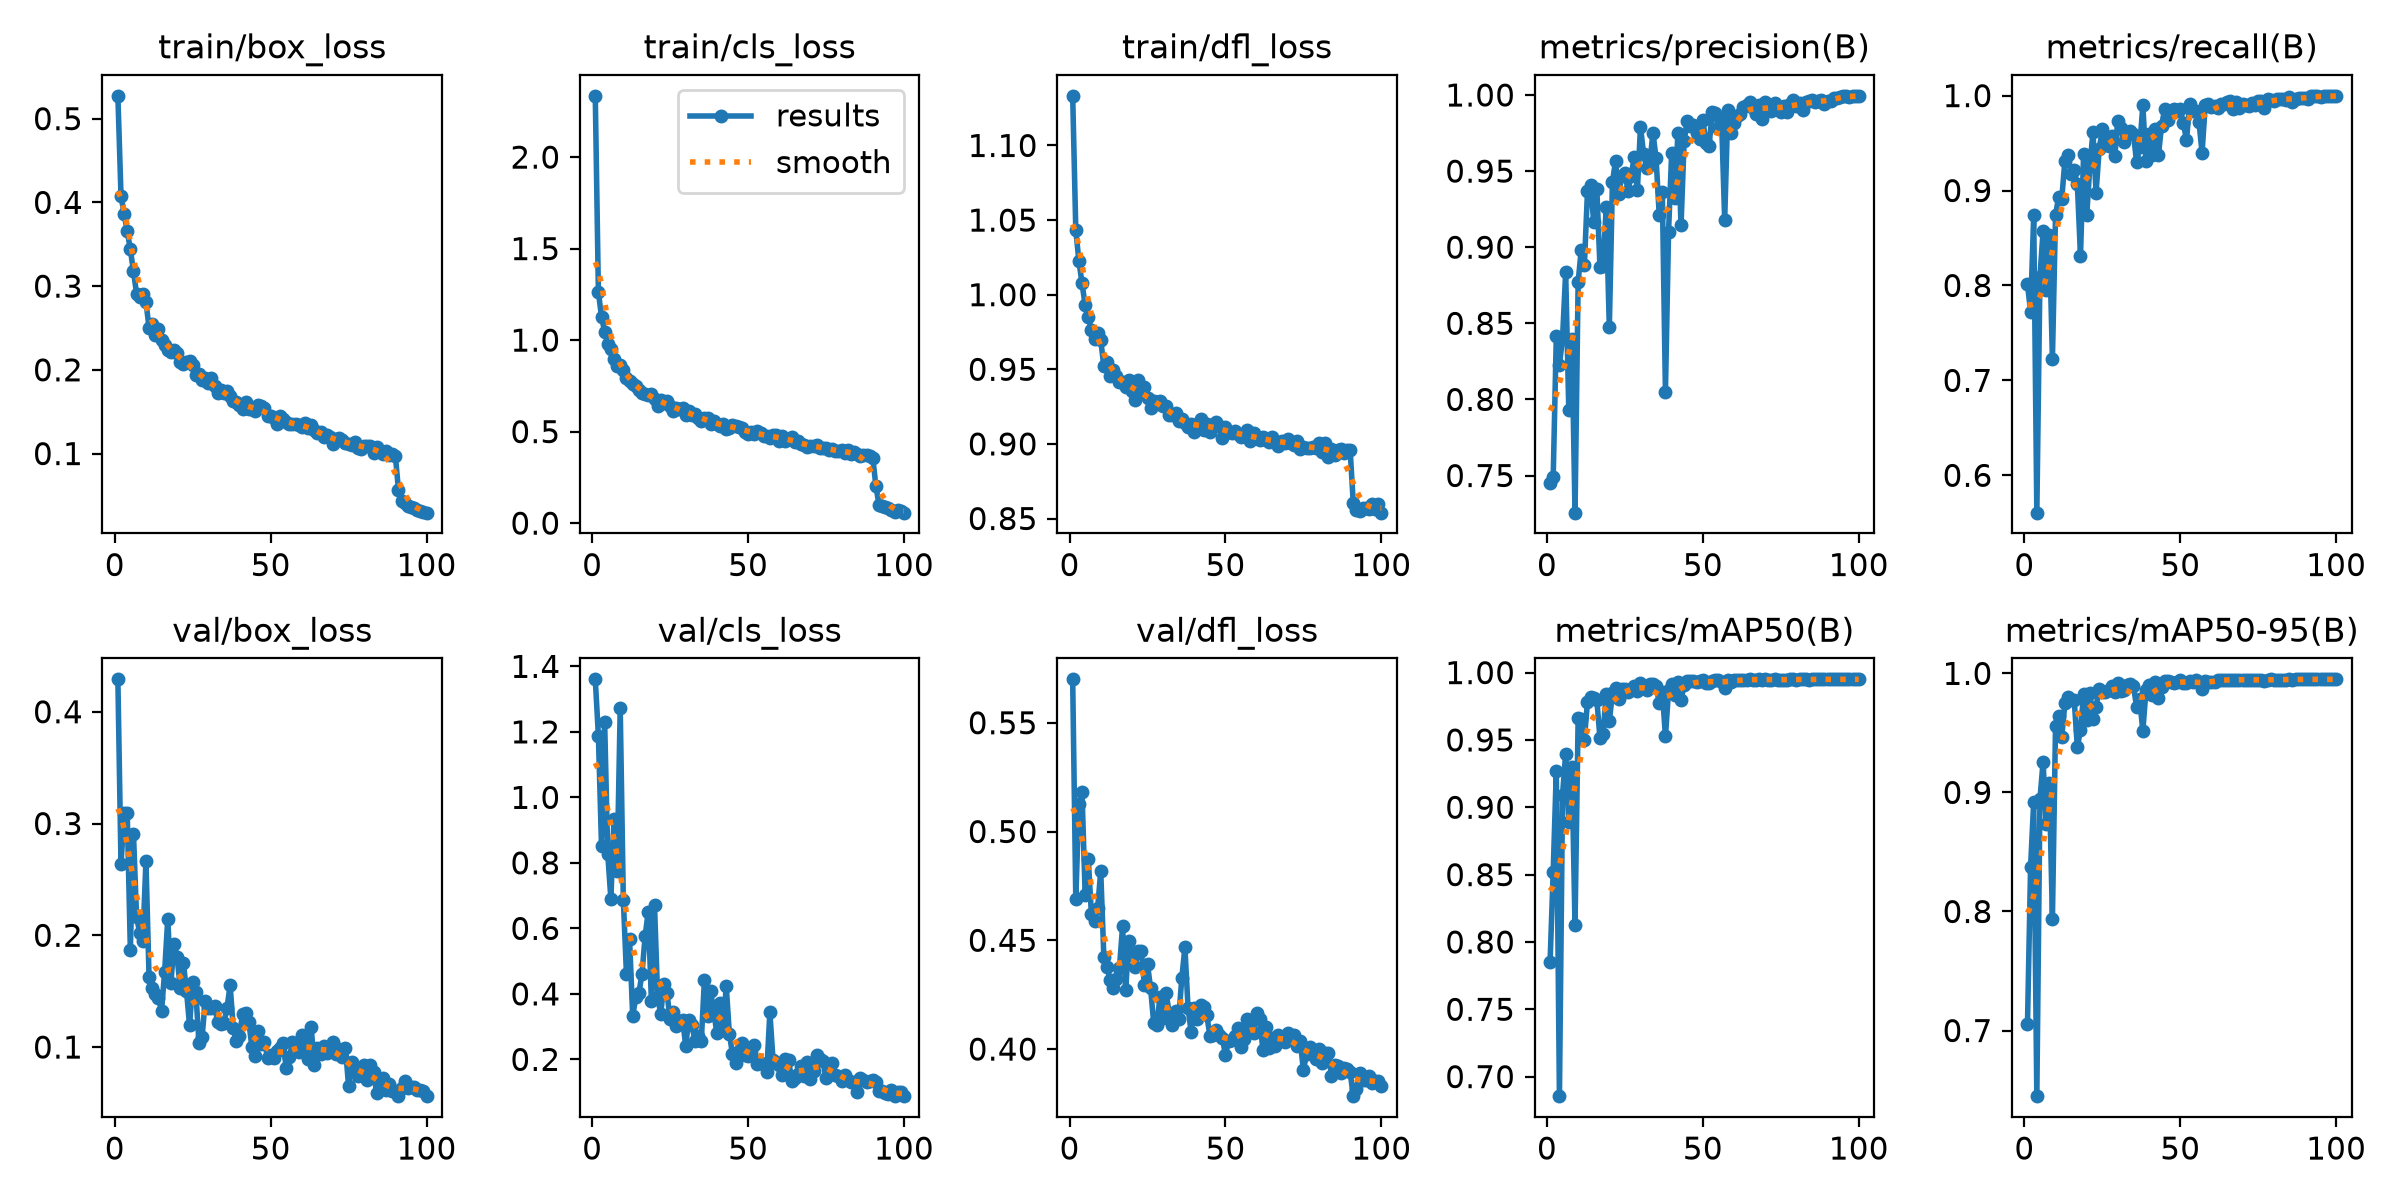

The file beside this chart, header and first rows:
epoch, time, train/box_loss, train/cls_loss, train/dfl_loss, metrics/precision(B), metrics/recall(B), metrics/mAP50(B), metrics/mAP50-95(B), val/box_loss, val/cls_loss, val/dfl_loss, lr/pg0, lr/pg1, lr/pg2
1, 321.1, 0.5273, 2.335, 1.133, 0.7451, 0.8011, 0.7852, 0.7051, 0.429, 1.36, 0.5699, 0.0004141, 0.0004141, 0.0004141
2, 630, 0.4082, 1.262, 1.043, 0.7489, 0.7723, 0.8521, 0.8377, 0.2634, 1.188, 0.4689, 0.0008224, 0.0008224, 0.0008224
3, 934.7, 0.3859, 1.128, 1.023, 0.8413, 0.8742, 0.9272, 0.8921, 0.3093, 0.8513, 0.5128, 0.001223, 0.001223, 0.001223
4, 1267, 0.3658, 1.046, 1.008, 0.8227, 0.5606, 0.6855, 0.6449, 0.3091, 1.231, 0.518, 0.001213, 0.001213, 0.001213
5, 1583, 0.3438, 0.978, 0.993, 0.8403, 0.8091, 0.9094, 0.8942, 0.1873, 0.8276, 0.471, 0.0012, 0.0012, 0.0012
6, 1902, 0.3177, 0.9538, 0.9852, 0.8835, 0.8571, 0.9398, 0.9257, 0.291, 0.6903, 0.4876, 0.001188, 0.001188, 0.001188
7, 2207, 0.291, 0.8977, 0.9766, 0.7933, 0.7956, 0.8892, 0.8733, 0.2161, 0.9344, 0.4621, 0.001175, 0.001175, 0.001175
8, 2546, 0.2867, 0.8567, 0.97, 0.8398, 0.8528, 0.9296, 0.908, 0.2024, 0.7765, 0.4591, 0.001163, 0.001163, 0.001163
9, 2858, 0.2906, 0.8665, 0.9742, 0.7256, 0.7228, 0.8123, 0.7938, 0.1945, 1.272, 0.4647, 0.00115, 0.00115, 0.00115
10, 3171, 0.2814, 0.8392, 0.9697, 0.8771, 0.8742, 0.9659, 0.9558, 0.2664, 0.6878, 0.4817, 0.001138, 0.001138, 0.001138
11, 3476, 0.25, 0.7927, 0.9519, 0.8984, 0.8934, 0.9656, 0.9639, 0.1626, 0.4602, 0.4423, 0.001125, 0.001125, 0.001125
12, 3790, 0.2549, 0.7757, 0.955, 0.8881, 0.8914, 0.9503, 0.9468, 0.153, 0.5661, 0.4378, 0.001113, 0.001113, 0.001113
13, 4097, 0.2417, 0.7591, 0.9453, 0.9369, 0.9316, 0.9785, 0.9749, 0.1472, 0.3324, 0.432, 0.0011, 0.0011, 0.0011
14, 4406, 0.2489, 0.7486, 0.9494, 0.9409, 0.9371, 0.9816, 0.9803, 0.1441, 0.3897, 0.4282, 0.001088, 0.001088, 0.001088
15, 4710, 0.2359, 0.7269, 0.9454, 0.9165, 0.9178, 0.9808, 0.9777, 0.1323, 0.4027, 0.432, 0.001075, 0.001075, 0.001075
16, 5012, 0.2296, 0.7097, 0.9413, 0.9381, 0.9211, 0.9796, 0.9772, 0.1676, 0.4622, 0.4375, 0.001063, 0.001063, 0.001063
17, 5316, 0.2235, 0.7067, 0.9417, 0.887, 0.9066, 0.9514, 0.9378, 0.2148, 0.5782, 0.4563, 0.00105, 0.00105, 0.00105
18, 5619, 0.2211, 0.7019, 0.938, 0.8877, 0.8313, 0.9547, 0.9528, 0.1571, 0.6513, 0.4272, 0.001038, 0.001038, 0.001038
19, 5921, 0.224, 0.7054, 0.9428, 0.9261, 0.9382, 0.9841, 0.9823, 0.1925, 0.3771, 0.4497, 0.001025, 0.001025, 0.001025
20, 6224, 0.2203, 0.6774, 0.9355, 0.8474, 0.8739, 0.9639, 0.9612, 0.1804, 0.6703, 0.4433, 0.001013, 0.001013, 0.001013
21, 6524, 0.2092, 0.6395, 0.9293, 0.9426, 0.9254, 0.9845, 0.9838, 0.153, 0.3905, 0.4379, 0.001001, 0.001001, 0.001001
22, 6826, 0.2067, 0.6732, 0.9429, 0.9568, 0.9614, 0.9887, 0.9614, 0.1754, 0.3387, 0.4453, 0.000988, 0.000988, 0.000988
23, 7130, 0.2091, 0.6584, 0.934, 0.9353, 0.8979, 0.9804, 0.9717, 0.1504, 0.4311, 0.4451, 0.0009756, 0.0009756, 0.0009756
24, 7432, 0.211, 0.6654, 0.9379, 0.9466, 0.9436, 0.9881, 0.9872, 0.1194, 0.4025, 0.4292, 0.0009631, 0.0009631, 0.0009631
25, 7733, 0.2057, 0.6425, 0.9309, 0.9485, 0.9644, 0.9881, 0.9841, 0.1583, 0.3222, 0.439, 0.0009506, 0.0009506, 0.0009506
26, 8032, 0.1938, 0.6113, 0.9238, 0.9372, 0.9506, 0.9855, 0.984, 0.1493, 0.3458, 0.4279, 0.0009381, 0.0009381, 0.0009381
27, 8333, 0.1953, 0.6294, 0.9287, 0.9469, 0.9472, 0.9878, 0.9863, 0.104, 0.3018, 0.4118, 0.0009256, 0.0009256, 0.0009256
28, 8636, 0.1877, 0.6254, 0.9268, 0.9594, 0.9572, 0.9899, 0.9895, 0.1088, 0.3182, 0.411, 0.0009132, 0.0009132, 0.0009132
29, 8938, 0.1901, 0.627, 0.9287, 0.9375, 0.9363, 0.9861, 0.9847, 0.141, 0.3212, 0.4241, 0.0009007, 0.0009007, 0.0009007
30, 9239, 0.1843, 0.592, 0.9252, 0.9792, 0.9728, 0.9924, 0.9923, 0.1348, 0.2423, 0.4144, 0.0008882, 0.0008882, 0.0008882
31, 9543, 0.1899, 0.6144, 0.9253, 0.9612, 0.9656, 0.9903, 0.9856, 0.1353, 0.3216, 0.4257, 0.0008758, 0.0008758, 0.0008758
32, 9947, 0.1803, 0.5897, 0.9196, 0.9522, 0.9512, 0.9868, 0.986, 0.1367, 0.3044, 0.4159, 0.0008633, 0.0008633, 0.0008633
33, 10338, 0.1728, 0.5984, 0.9192, 0.9556, 0.9593, 0.9916, 0.9904, 0.1228, 0.2556, 0.4112, 0.0008508, 0.0008508, 0.0008508
34, 10707, 0.1762, 0.5764, 0.9209, 0.9752, 0.9632, 0.9915, 0.991, 0.1202, 0.2706, 0.4175, 0.0008383, 0.0008383, 0.0008383
35, 11036, 0.1724, 0.5561, 0.9152, 0.9584, 0.9597, 0.9902, 0.9891, 0.1216, 0.2561, 0.4137, 0.0008259, 0.0008259, 0.0008259
36, 11503, 0.1744, 0.5744, 0.9164, 0.9214, 0.9295, 0.9776, 0.9718, 0.135, 0.4418, 0.4327, 0.0008134, 0.0008134, 0.0008134
37, 11927, 0.1688, 0.572, 0.914, 0.936, 0.9462, 0.986, 0.9781, 0.1553, 0.3316, 0.4467, 0.0008009, 0.0008009, 0.0008009
38, 12345, 0.1629, 0.5423, 0.9117, 0.805, 0.9896, 0.9526, 0.9514, 0.1172, 0.4075, 0.4189, 0.0007884, 0.0007884, 0.0007884
39, 12744, 0.1621, 0.5575, 0.9136, 0.9103, 0.9307, 0.9867, 0.986, 0.1051, 0.3452, 0.4078, 0.0007759, 0.0007759, 0.0007759
40, 13102, 0.1575, 0.5401, 0.9083, 0.9619, 0.9595, 0.9914, 0.9905, 0.1103, 0.2801, 0.4191, 0.0007635, 0.0007635, 0.0007635
41, 13439, 0.1536, 0.5323, 0.9134, 0.9324, 0.9369, 0.9836, 0.9822, 0.1298, 0.3737, 0.4139, 0.000751, 0.000751, 0.000751
42, 13819, 0.162, 0.544, 0.9169, 0.9751, 0.9648, 0.9933, 0.9925, 0.1302, 0.2888, 0.4203, 0.0007385, 0.0007385, 0.0007385
43, 14230, 0.1528, 0.5138, 0.9093, 0.9143, 0.9371, 0.9797, 0.9794, 0.1225, 0.4239, 0.4194, 0.0007261, 0.0007261, 0.0007261
44, 14678, 0.1527, 0.5208, 0.9134, 0.9699, 0.9685, 0.991, 0.9888, 0.09966, 0.2785, 0.4158, 0.0007136, 0.0007136, 0.0007136
45, 15110, 0.1508, 0.5371, 0.908, 0.983, 0.9854, 0.994, 0.9935, 0.09155, 0.2164, 0.4061, 0.0007011, 0.0007011, 0.0007011
46, 15544, 0.1584, 0.5281, 0.9129, 0.9794, 0.9747, 0.9936, 0.9935, 0.1147, 0.189, 0.4067, 0.0006886, 0.0006886, 0.0006886
47, 15935, 0.1571, 0.5247, 0.9146, 0.9804, 0.9815, 0.9935, 0.993, 0.1024, 0.2247, 0.4088, 0.0006762, 0.0006762, 0.0006762
48, 16232, 0.1541, 0.5223, 0.9117, 0.9754, 0.9858, 0.9929, 0.9921, 0.1047, 0.2507, 0.4065, 0.0006637, 0.0006637, 0.0006637
49, 16538, 0.1454, 0.4974, 0.9037, 0.9712, 0.9838, 0.9935, 0.993, 0.09025, 0.2148, 0.405, 0.0006512, 0.0006512, 0.0006512
50, 16862, 0.1444, 0.4888, 0.9115, 0.9834, 0.9857, 0.9942, 0.9941, 0.09302, 0.2097, 0.3974, 0.0006387, 0.0006387, 0.0006387
51, 17189, 0.1425, 0.4955, 0.9077, 0.9686, 0.9712, 0.9922, 0.9916, 0.09062, 0.2327, 0.4037, 0.0006262, 0.0006262, 0.0006262
52, 17514, 0.1349, 0.4859, 0.9075, 0.9667, 0.9531, 0.9925, 0.9917, 0.09687, 0.2442, 0.404, 0.0006138, 0.0006138, 0.0006138
53, 17844, 0.1445, 0.5013, 0.9089, 0.9887, 0.9911, 0.994, 0.9939, 0.09873, 0.1857, 0.4062, 0.0006013, 0.0006013, 0.0006013
54, 18175, 0.1414, 0.4918, 0.9068, 0.9882, 0.9842, 0.9943, 0.9932, 0.1034, 0.1895, 0.4096, 0.0005888, 0.0005888, 0.0005888
55, 18534, 0.1379, 0.4763, 0.9045, 0.978, 0.9836, 0.9945, 0.9944, 0.08122, 0.1864, 0.4011, 0.0005763, 0.0005763, 0.0005763
56, 18864, 0.1356, 0.4781, 0.9055, 0.9847, 0.9726, 0.993, 0.9929, 0.0909, 0.1624, 0.4048, 0.0005639, 0.0005639, 0.0005639
57, 19218, 0.1351, 0.4657, 0.9091, 0.9177, 0.9395, 0.9885, 0.9868, 0.1043, 0.3434, 0.414, 0.0005514, 0.0005514, 0.0005514
58, 19537, 0.1349, 0.4793, 0.9018, 0.9899, 0.9901, 0.9947, 0.9932, 0.09703, 0.1995, 0.4096, 0.0005389, 0.0005389, 0.0005389
59, 19914, 0.1341, 0.4813, 0.9071, 0.9751, 0.9911, 0.9933, 0.9927, 0.09599, 0.1888, 0.4073, 0.0005265, 0.0005265, 0.0005265
60, 20289, 0.1318, 0.4492, 0.9043, 0.9816, 0.9877, 0.9942, 0.9931, 0.1107, 0.1843, 0.4168, 0.000514, 0.000514, 0.000514
... 40 more rows
